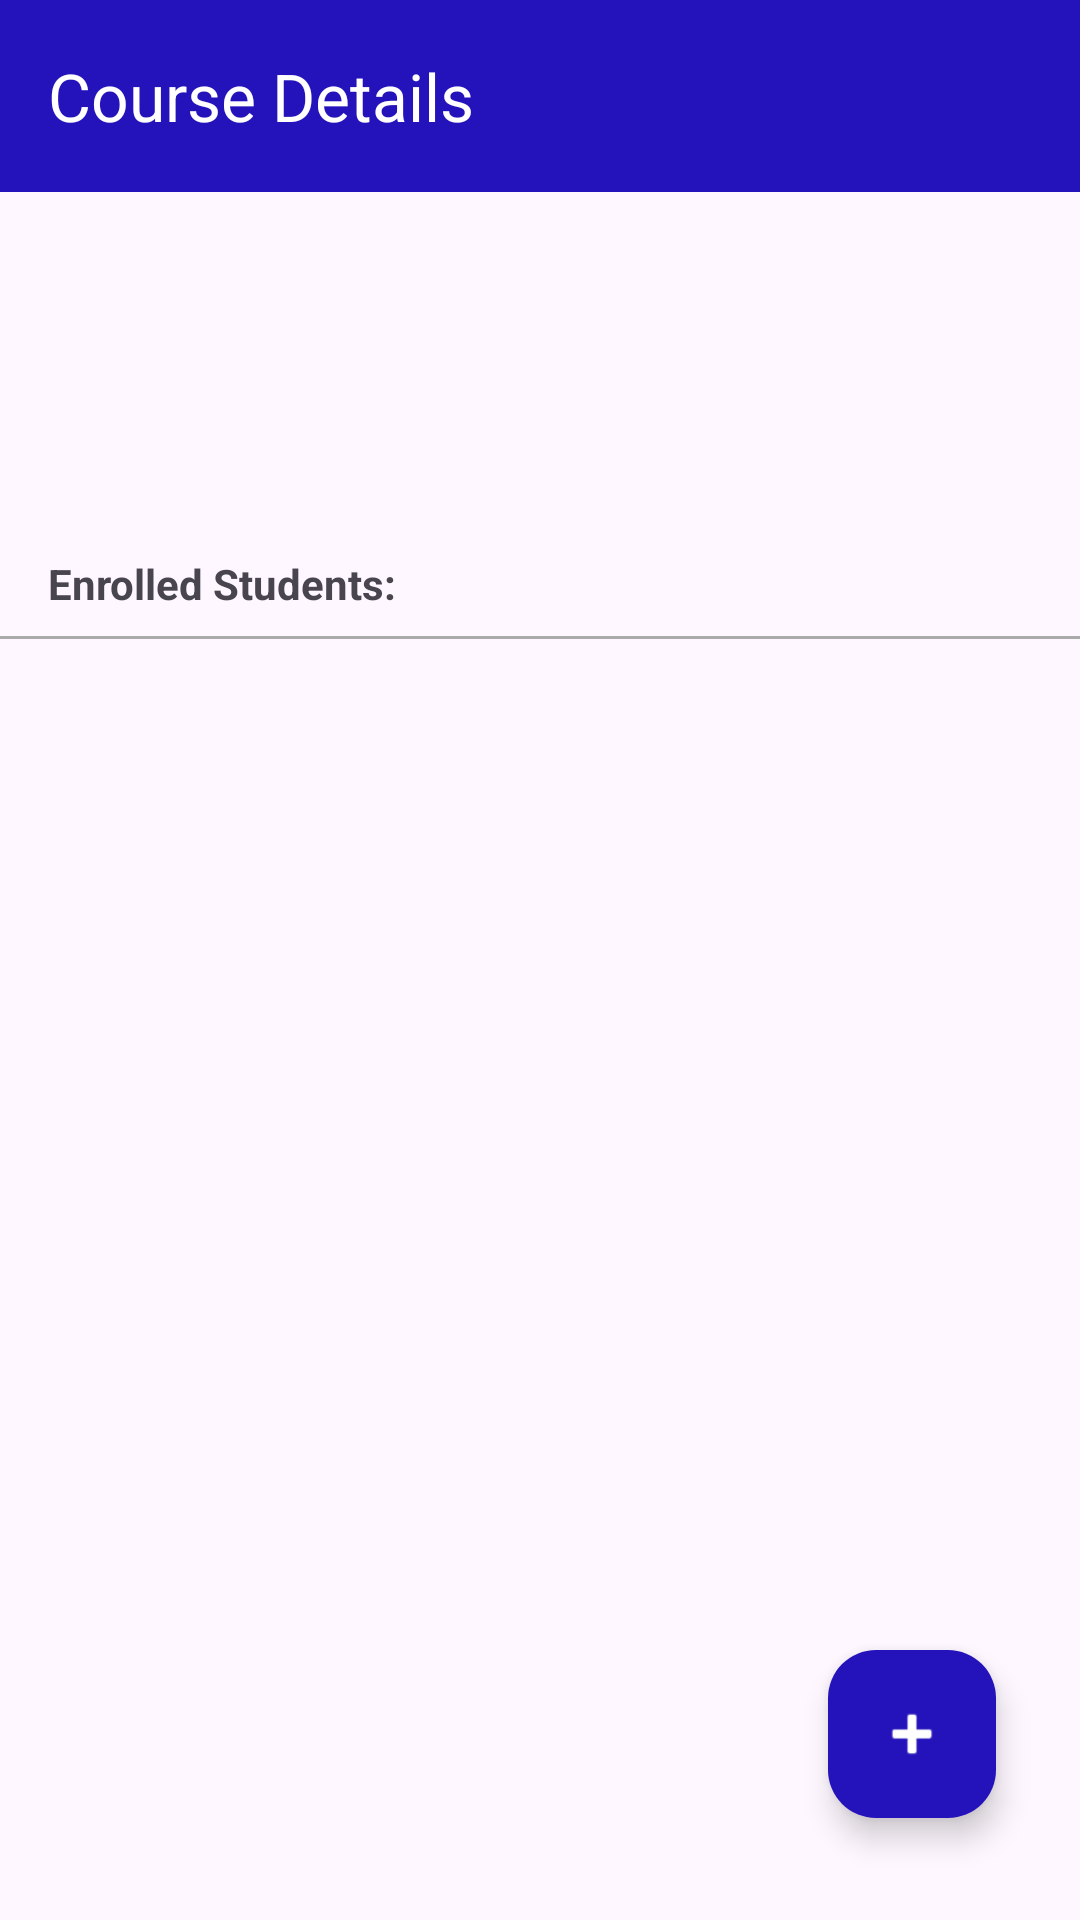

Produce the Android XML layout that renders to this screen, including the resource entries it uses.
<!-- AndroidManifest.xml: activity theme Theme.Part2 -->
<!-- res/layout/activity_course_details.xml -->
<?xml version="1.0" encoding="utf-8"?>
<FrameLayout
    xmlns:android="http://schemas.android.com/apk/res/android"
    xmlns:app="http://schemas.android.com/apk/res-auto"
    android:layout_width="match_parent"
    android:layout_height="match_parent">


    <LinearLayout
        android:orientation="vertical"
        android:layout_width="match_parent"
        android:layout_height="match_parent">

        <com.google.android.material.appbar.MaterialToolbar
            android:id="@+id/topAppBar"
            android:layout_width="match_parent"
            android:layout_height="?attr/actionBarSize"
            android:background="@color/plus1"
            app:title="Course Details"
            app:navigationIconTint="@android:color/white"
            app:titleTextColor="@android:color/white"/>

        <TextView
            android:id="@+id/tvCourseCode"
            android:padding="16dp"
            android:textStyle="bold"
            android:textSize="18sp"
            android:layout_width="wrap_content"
            android:layout_height="wrap_content"/>

        <TextView
            android:id="@+id/tvCourseName"
            android:paddingStart="16dp"
            android:paddingBottom="8dp"
            android:textSize="16sp"
            android:layout_width="wrap_content"
            android:layout_height="wrap_content"/>

        <TextView
            android:id="@+id/tvLecturerName"
            android:paddingStart="16dp"
            android:paddingBottom="16dp"
            android:layout_width="wrap_content"
            android:layout_height="wrap_content"/>

        <TextView
            android:text="Enrolled Students:"
            android:textStyle="bold"
            android:paddingStart="16dp"
            android:paddingBottom="8dp"
            android:layout_width="wrap_content"
            android:layout_height="wrap_content"/>

        <View
            android:layout_width="match_parent"
            android:layout_height="1dp"
            android:layout_marginBottom="8dp"
            android:background="@android:color/darker_gray"/>

        <androidx.recyclerview.widget.RecyclerView
            android:id="@+id/recyclerStudents"
            android:layout_width="match_parent"
            android:layout_height="0dp"
            android:layout_weight="1"/>
    </LinearLayout>

    <com.google.android.material.floatingactionbutton.FloatingActionButton
        android:id="@+id/fabAddStudent"
        android:layout_width="wrap_content"
        android:layout_height="wrap_content"
        android:layout_gravity="bottom|end"
        android:layout_margin="16dp"
        android:contentDescription="@string/add_student"
        app:srcCompat="@android:drawable/ic_input_add"
        app:tint="@android:color/white"
        app:backgroundTint="@color/plus1"
        app:useCompatPadding="true"
        app:fabSize="normal"
        app:rippleColor="@color/plus2"/>
</FrameLayout>
<!-- resources referenced by this layout -->
<resources>
  <color name="plus1">#2413ba</color>
  <color name="plus2">#2359d9</color>
  <string name="add_student">Add Student</string>
  <style name="Theme.Part2" parent="Base.Theme.Part2" />
  <style name="Base.Theme.Part2" parent="Theme.Material3.DayNight.NoActionBar">
          
          
      </style>
</resources>
